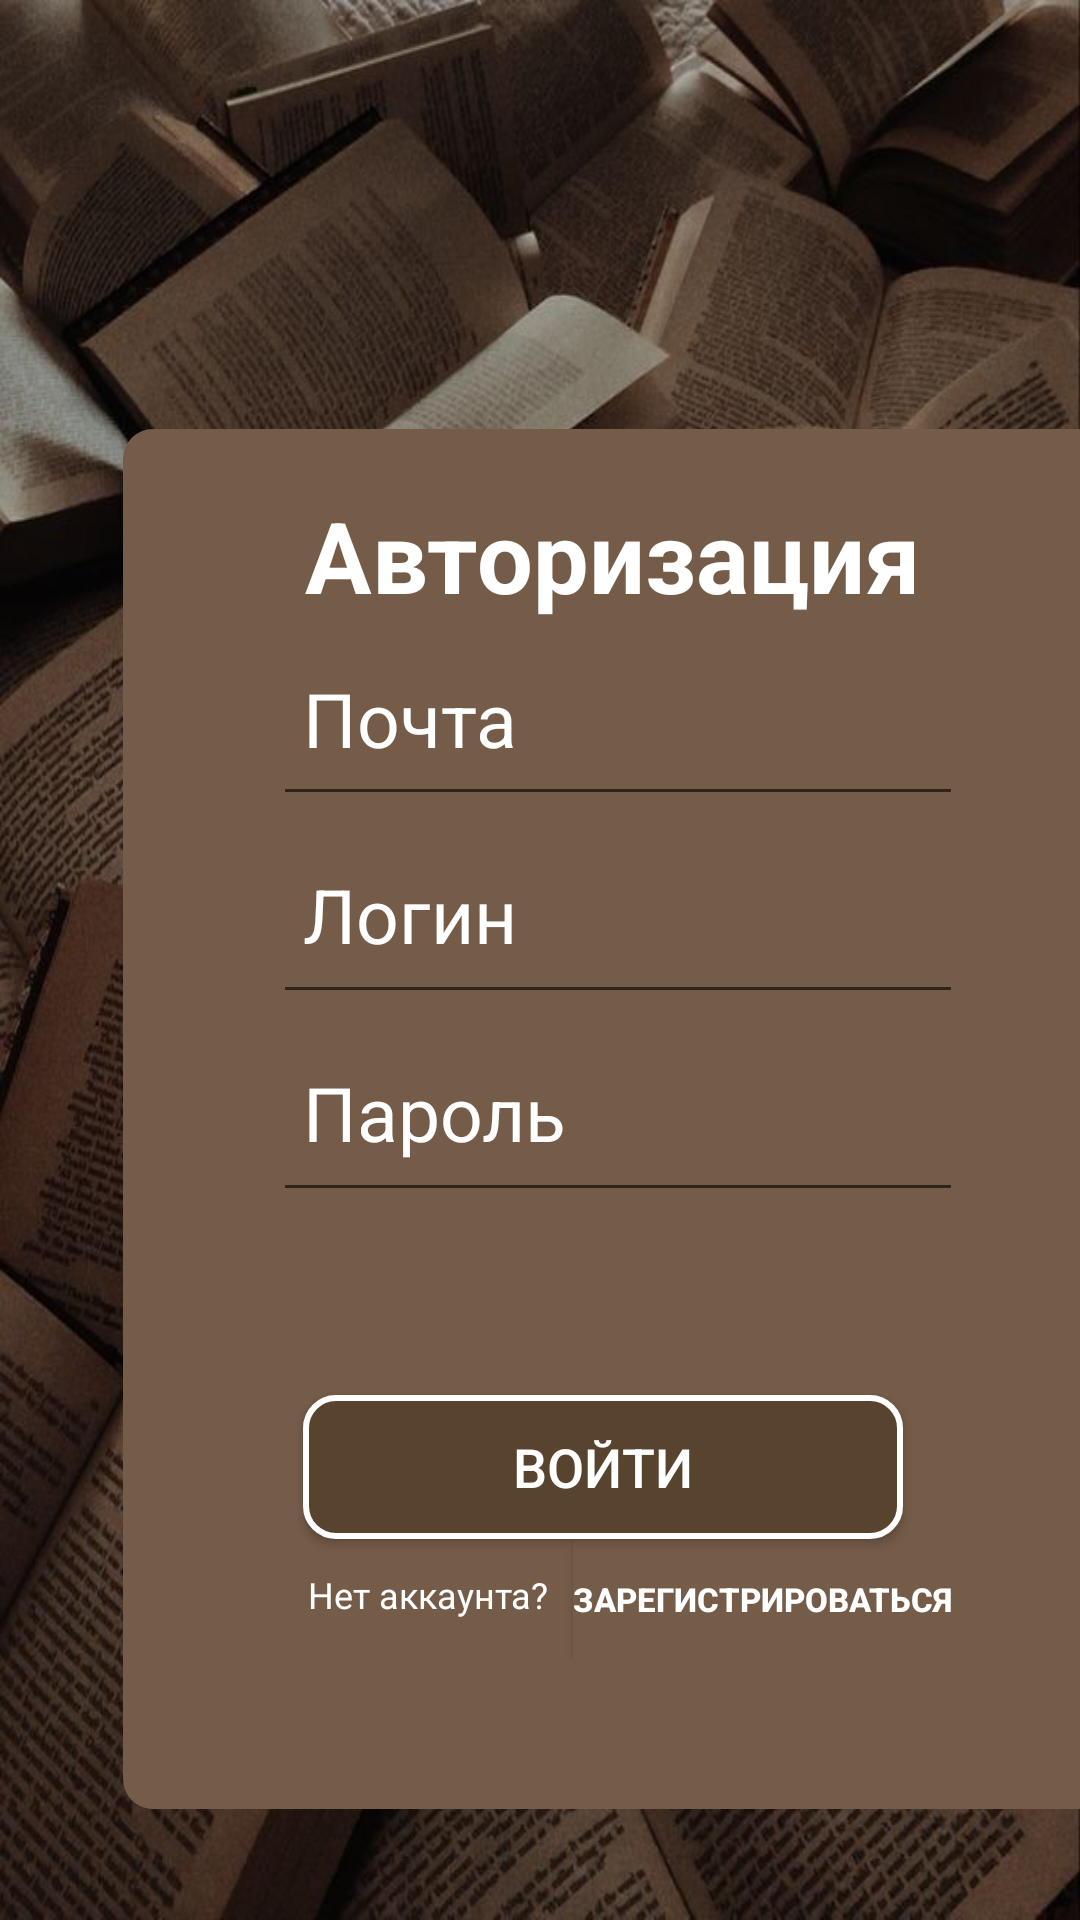

The Android layout XML behind this screen, and the referenced resources:
<!-- AndroidManifest.xml: application theme Theme.Library -->
<!-- res/layout/fragment_login.xml -->
<?xml version="1.0" encoding="utf-8"?>
<FrameLayout xmlns:android="http://schemas.android.com/apk/res/android"
    xmlns:tools="http://schemas.android.com/tools"
    android:layout_width="match_parent"
    android:layout_height="match_parent"
    android:background="@drawable/book"
    tools:context=".LoginFragment">


    <LinearLayout
        android:layout_width="330dp"
        android:layout_height="460dp"
        android:layout_marginLeft="41dp"
        android:layout_marginTop="143dp"
        android:background="@drawable/b"
        android:orientation="vertical"
        android:paddingStart="50dp"
        android:paddingTop="20dp"
        android:paddingEnd="50dp"
        android:paddingBottom="20dp">

        <TextView
            android:layout_width="222dp"
            android:layout_height="wrap_content"
            android:layout_gravity="center"
            android:layout_marginRight="2dp"
            android:text="Авторизация"
            android:textAlignment="center"
            android:textColor="@color/white"
            android:textSize="33sp"
            android:textStyle="bold" />

        <EditText
            android:id="@+id/emailEditText"
            android:layout_width="match_parent"
            android:layout_height="65dp"
            android:backgroundTint="@drawable/edit"
            android:hint="Почта"
            android:inputType="textEmailAddress"
            android:padding="10dp"
            android:textColor="@color/white"
            android:textColorHighlight="@color/white"
            android:textColorHint="@color/white"
            android:textSize="25sp" />

        <EditText
            android:id="@+id/loginEditText"
            android:layout_width="match_parent"
            android:layout_height="66dp"
            android:backgroundTint="@drawable/edit"
            android:hint="Логин"
            android:inputType="text"
            android:padding="10dp"
            android:textColor="@color/white"
            android:textColorHighlight="@color/white"
            android:textColorHint="@color/white"
            android:textSize="25sp" />

        <EditText
            android:id="@+id/passwordEditText"
            android:layout_width="match_parent"
            android:layout_height="66dp"
            android:backgroundTint="@drawable/edit"
            android:hint="Пароль"
            android:inputType="textPassword"
            android:padding="10dp"
            android:textColor="@color/white"
            android:textColorHighlight="@color/white"
            android:textColorHint="@color/white"
            android:textSize="25sp" />

        <Spinner
            android:id="@+id/roleSpinner"
            android:layout_width="match_parent"
            android:layout_height="35dp"
            android:layout_marginTop="6dp"
            android:background="@drawable/forspiner" />

        <Button
            android:id="@+id/loginButton"
            android:layout_width="200dp"
            android:layout_height="wrap_content"
            android:layout_marginLeft="10dp"
            android:layout_marginTop="20dp"
            android:background="@drawable/obv"
            android:text="Войти"
            android:textAlignment="center"
            android:textColor="@color/white"
            android:textSize="18sp" />

        <LinearLayout
            android:layout_width="wrap_content"
            android:layout_height="40dp"
            android:layout_gravity="center"
            android:gravity="center_vertical"

            android:orientation="horizontal">

            <TextView
                android:layout_width="wrap_content"
                android:layout_height="35dp"
                android:layout_marginLeft="8dp"
                android:layout_marginTop="8dp"
                android:paddingBottom="16dp"
                android:text="Нет аккаунта?"
                android:textAlignment="center"
                android:textColor="@color/white"
                android:textSize="12sp" />

            <Button
                android:id="@+id/registerButton"
                android:layout_width="wrap_content"
                android:layout_height="40dp"
                android:textAlignment="center"
                android:layout_marginLeft="8dp"
                android:background="@color/b"
                android:text="Зарегистрироваться"
                android:textColor="@color/white"
                android:textSize="11sp"
                android:textStyle="bold" />
        </LinearLayout>

    </LinearLayout>





</FrameLayout>
<!-- resources referenced by this layout -->
<resources>
  <color name="b">#755C48</color>
  <color name="white">#FFFFFFFF</color>
  <!-- drawable b (drawable) -->
  <?xml version="1.0" encoding="utf-8"?>
  <shape xmlns:android="http://schemas.android.com/apk/res/android" android:shape="rectangle">
      <corners android:radius="10dp"/>
      <solid android:color="@color/b"/>
  </shape>
  <!-- drawable book: jpg bitmap (drawable, 112367 bytes) -->
  <!-- drawable obv (drawable) -->
  <?xml version="1.0" encoding="utf-8"?>
  <shape xmlns:android="http://schemas.android.com/apk/res/android" android:shape="rectangle">
      <corners android:radius="10dp"/>
      <solid android:color="@color/obv"/>
      <stroke
          android:width="2dp"
      android:color="@color/white"/>
  </shape>
  <style name="Theme.Library" parent="Theme.AppCompat.DayNight.NoActionBar" />
  <color name="obv">#58432F</color>
</resources>
